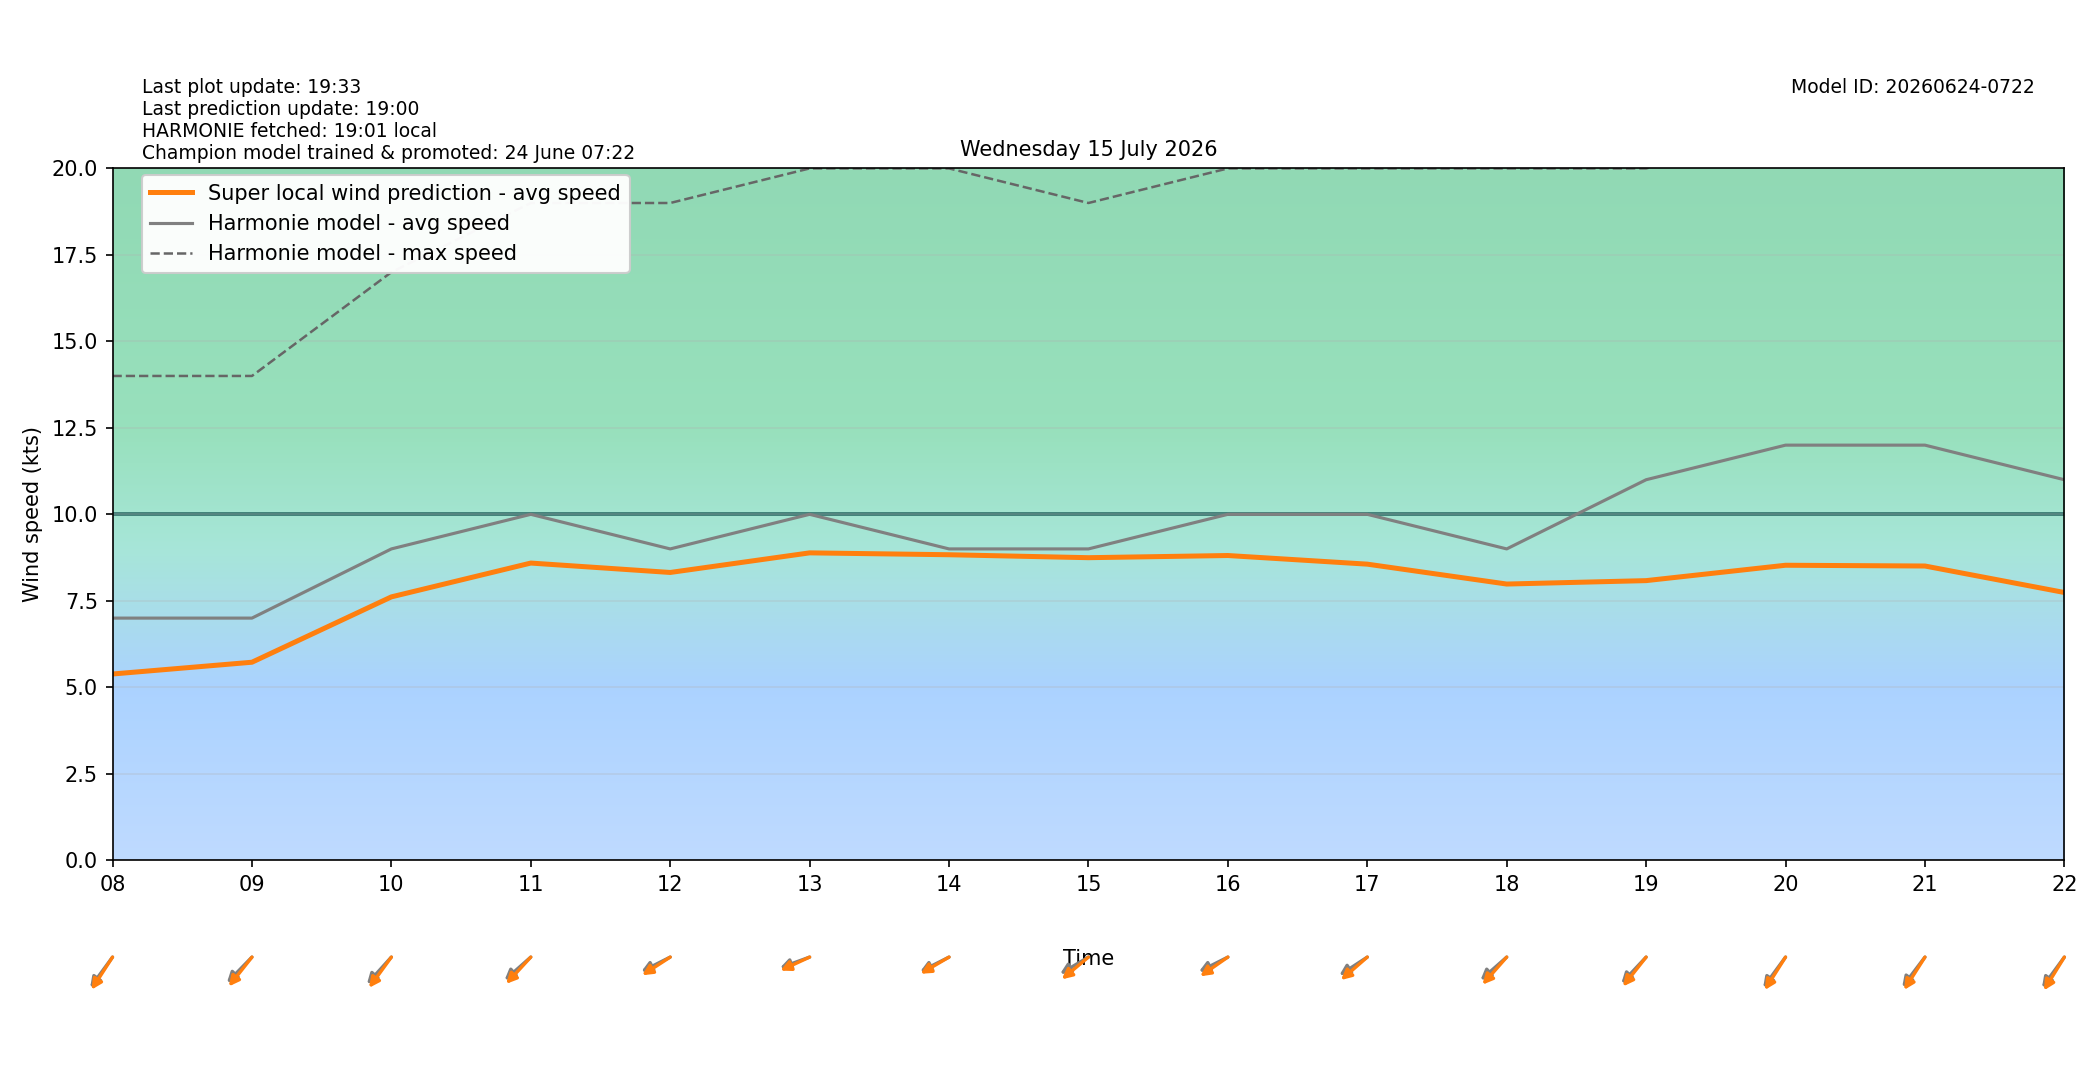

Values plotted in this chart, from the file beside it:
target_time_utc, target_time_local, hour_utc, hour_local, forecast_wind_speed, forecast_wind_min, forecast_wind_max, lstm_pred_wind_speed, delta_speed_lstm_minus_forecast, forecast_wind_dir_deg, lstm_pred_wind_dir_deg, delta_dir_lstm_minus_forecast
2026-07-14T22:00:00Z, 2026-07-15T00:00:00+0200, 22, 00, 10.0, 10.0, 19.0, 6.642, -3.358, 47.0, 52.25, 5.254
2026-07-14T23:00:00Z, 2026-07-15T01:00:00+0200, 23, 01, 9.0, 9.0, 17.0, 5.761, -3.239, 47.0, 49.29, 2.292
2026-07-15T00:00:00Z, 2026-07-15T02:00:00+0200, 00, 02, 9.0, 9.0, 16.0, 5.541, -3.459, 47.0, 49.1, 2.099
2026-07-15T01:00:00Z, 2026-07-15T03:00:00+0200, 01, 03, 8.0, 8.0, 15.0, 4.846, -3.154, 49.0, 51.23, 2.232
2026-07-15T02:00:00Z, 2026-07-15T04:00:00+0200, 02, 04, 7.0, 7.0, 13.0, 4.356, -2.644, 42.0, 42.87, 0.8672
2026-07-15T03:00:00Z, 2026-07-15T05:00:00+0200, 03, 05, 8.0, 8.0, 13.0, 5.1, -2.9, 36.0, 33.87, -2.126
2026-07-15T04:00:00Z, 2026-07-15T06:00:00+0200, 04, 06, 7.0, 7.0, 13.0, 4.822, -2.178, 36.0, 32.44, -3.559
2026-07-15T05:00:00Z, 2026-07-15T07:00:00+0200, 05, 07, 7.0, 7.0, 13.0, 5.016, -1.984, 40.0, 37.5, -2.501
2026-07-15T06:00:00Z, 2026-07-15T08:00:00+0200, 06, 08, 7.0, 7.0, 14.0, 5.384, -1.616, 47.0, 43.46, -3.541
2026-07-15T07:00:00Z, 2026-07-15T09:00:00+0200, 07, 09, 7.0, 7.0, 14.0, 5.724, -1.276, 55.0, 49.22, -5.778
2026-07-15T08:00:00Z, 2026-07-15T10:00:00+0200, 08, 10, 9.0, 9.0, 17.0, 7.613, -1.387, 53.0, 46.86, -6.138
2026-07-15T09:00:00Z, 2026-07-15T11:00:00+0200, 09, 11, 10.0, 10.0, 19.0, 8.591, -1.409, 59.0, 53.45, -5.554
2026-07-15T10:00:00Z, 2026-07-15T12:00:00+0200, 10, 12, 9.0, 9.0, 19.0, 8.319, -0.6809, 71.0, 66.13, -4.874
2026-07-15T11:00:00Z, 2026-07-15T13:00:00+0200, 11, 13, 10.0, 10.0, 20.0, 8.886, -1.114, 76.0, 72.47, -3.527
2026-07-15T12:00:00Z, 2026-07-15T14:00:00+0200, 12, 14, 9.0, 9.0, 20.0, 8.832, -0.1683, 71.0, 68.21, -2.795
2026-07-15T13:00:00Z, 2026-07-15T15:00:00+0200, 13, 15, 9.0, 9.0, 19.0, 8.746, -0.2536, 68.0, 60.35, -7.652
2026-07-15T14:00:00Z, 2026-07-15T16:00:00+0200, 14, 16, 10.0, 10.0, 20.0, 8.809, -1.191, 71.0, 64.64, -6.358
2026-07-15T15:00:00Z, 2026-07-15T17:00:00+0200, 15, 17, 10.0, 10.0, 20.0, 8.56, -1.44, 66.0, 59.27, -6.732
2026-07-15T16:00:00Z, 2026-07-15T18:00:00+0200, 16, 18, 9.0, 9.0, 20.0, 7.984, -1.016, 59.0, 52.2, -6.8
2026-07-15T17:00:00Z, 2026-07-15T19:00:00+0200, 17, 19, 11.0, 11.0, 20.0, 8.083, -2.917, 54.0, 49.19, -4.805
2026-07-15T18:00:00Z, 2026-07-15T20:00:00+0200, 18, 20, 12.0, 12.0, 21.0, 8.528, -3.472, 47.0, 42.86, -4.139
2026-07-15T19:00:00Z, 2026-07-15T21:00:00+0200, 19, 21, 12.0, 12.0, 23.0, 8.506, -3.494, 48.0, 43.01, -4.99
2026-07-15T20:00:00Z, 2026-07-15T22:00:00+0200, 20, 22, 11.0, 11.0, 22.0, 7.74, -3.26, 47.0, 42.1, -4.898
2026-07-15T21:00:00Z, 2026-07-15T23:00:00+0200, 21, 23, 11.0, 11.0, 20.0, 7.347, -3.653, 47.0, 43.97, -3.033
